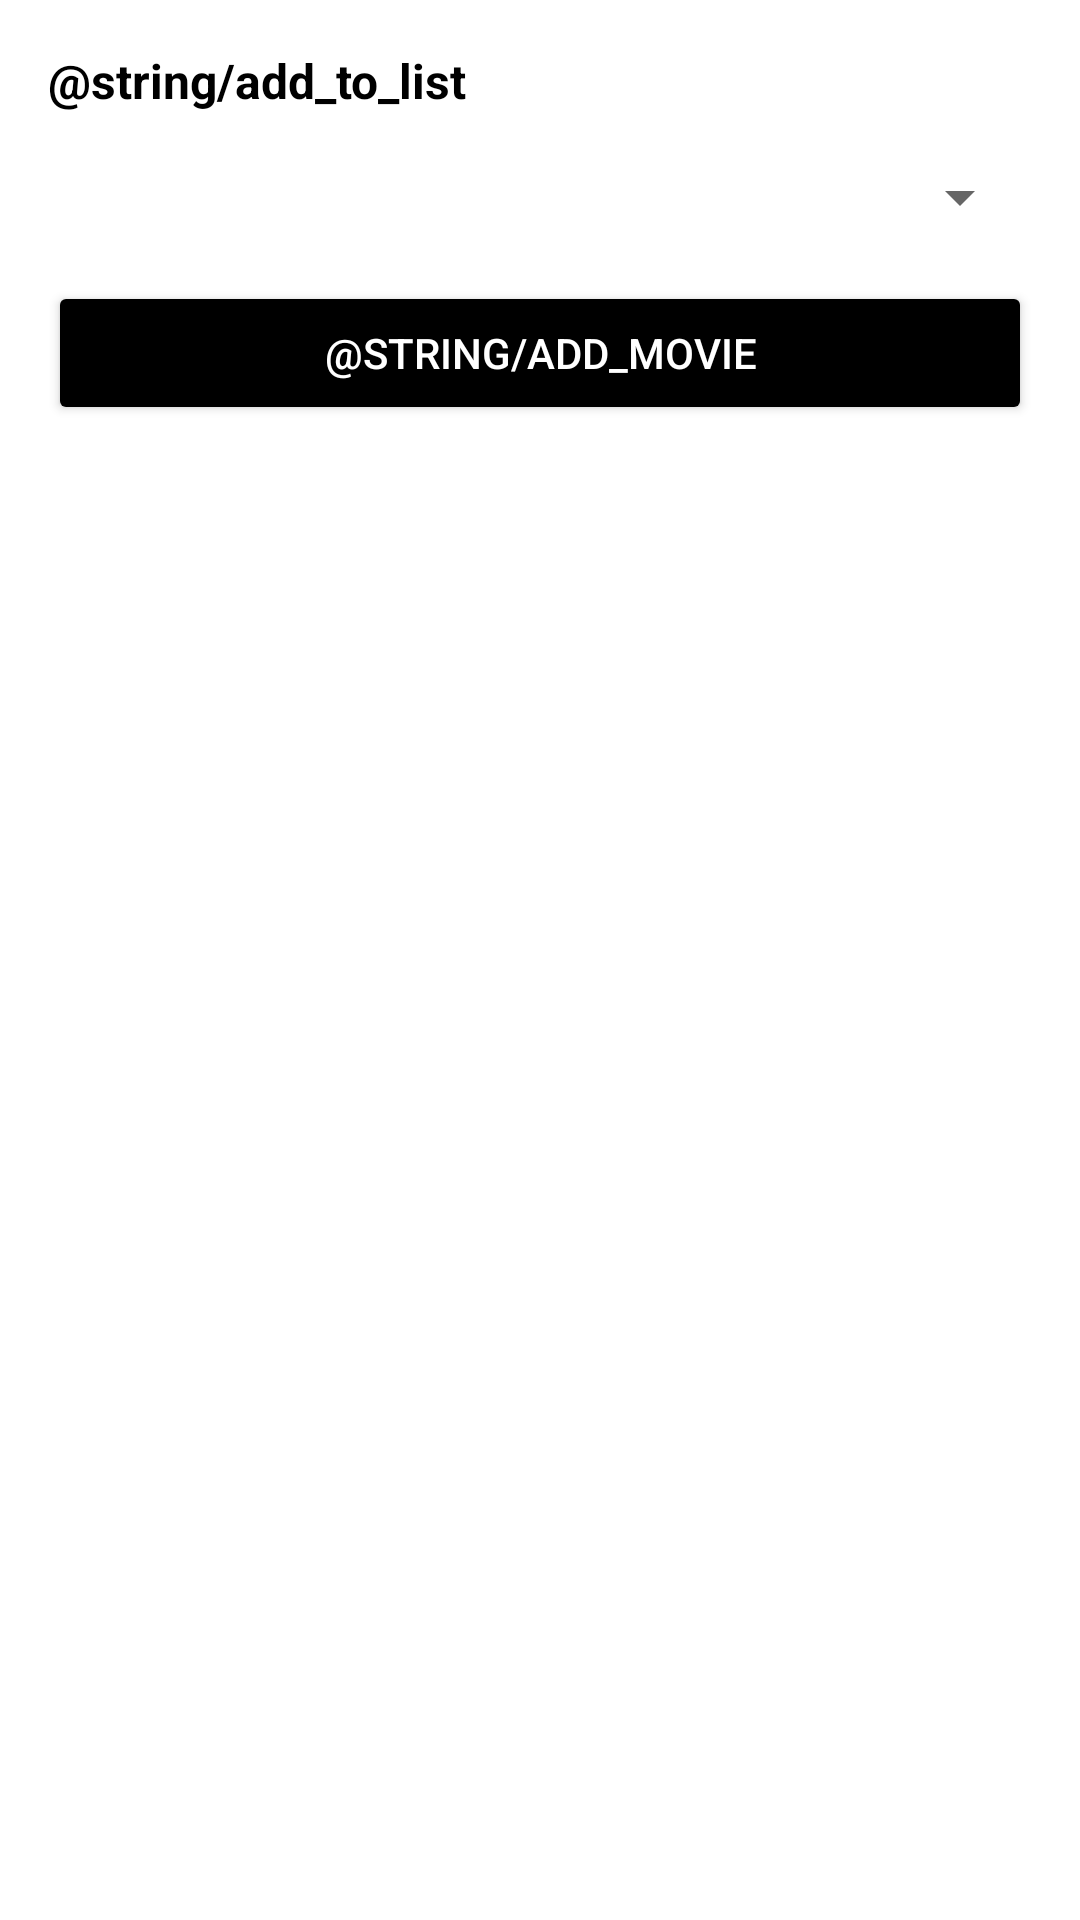

This screen was rendered from an Android layout file. Write that file and the resources it references.
<!-- AndroidManifest.xml: application theme Theme.MoviesDB -->
<!-- res/layout/dialog_add_movie_to_custom_list.xml -->
<?xml version="1.0" encoding="utf-8"?>
<androidx.constraintlayout.widget.ConstraintLayout xmlns:android="http://schemas.android.com/apk/res/android"
    android:layout_width="match_parent"
    android:layout_height="wrap_content"
    xmlns:app="http://schemas.android.com/apk/res-auto">

    <TextView
        android:id="@+id/spinner_custom_lists_title"
        style="@style/TitleTextStyle"
        android:layout_width="0dp"
        android:layout_height="wrap_content"
        android:layout_margin="@dimen/dimen_16dp"
        android:text="@string/add_to_list"
        app:layout_constraintEnd_toEndOf="parent"
        app:layout_constraintStart_toStartOf="parent"
        app:layout_constraintTop_toTopOf="parent" />

    <Spinner
        android:id="@+id/spinner_custom_lists"
        android:layout_width="0dp"
        android:layout_height="wrap_content"
        android:layout_margin="@dimen/dimen_16dp"
        app:layout_constraintEnd_toEndOf="parent"
        app:layout_constraintStart_toStartOf="parent"
        app:layout_constraintTop_toBottomOf="@id/spinner_custom_lists_title" />

    <Button
        android:id="@+id/add_movie_button"
        android:layout_width="0dp"
        android:layout_height="wrap_content"
        android:layout_margin="@dimen/dimen_16dp"
        android:backgroundTint="@color/black"
        android:text="@string/add_movie"
        android:textColor="@color/white"
        app:layout_constraintEnd_toEndOf="parent"
        app:layout_constraintStart_toStartOf="parent"
        app:layout_constraintTop_toBottomOf="@id/spinner_custom_lists" />

</androidx.constraintlayout.widget.ConstraintLayout>
<!-- resources referenced by this layout -->
<resources>
  <color name="black">#FF000000</color>
  <color name="white">#FFFFFFFF</color>
  <dimen name="dimen_16dp">16dp</dimen>
  <style name="TitleTextStyle">
          <item name="android:textStyle">bold</item>
          <item name="android:textSize">@dimen/dimen_16sp</item>
          <item name="android:textColor">@color/titleColor</item>
      </style>
  <style name="Theme.MoviesDB" parent="Theme.MaterialComponents.DayNight.NoActionBar">
          
          <item name="colorPrimary">@color/black</item>
          <item name="colorPrimaryVariant">@color/purple_700</item>
          <item name="colorOnPrimary">@color/white</item>
          
          <item name="colorSecondary">@color/teal_200</item>
          <item name="colorSecondaryVariant">@color/teal_700</item>
          <item name="colorOnSecondary">@color/black</item>
          
          <item name="android:statusBarColor" tools:targetApi="l">?attr/colorPrimaryVariant</item>
          
      </style>
  <dimen name="dimen_16sp">16sp</dimen>
  <color name="titleColor">#000000</color>
  <color name="purple_700">#FF3700B3</color>
  <color name="teal_200">#FF03DAC5</color>
  <color name="teal_700">#FF018786</color>
</resources>
